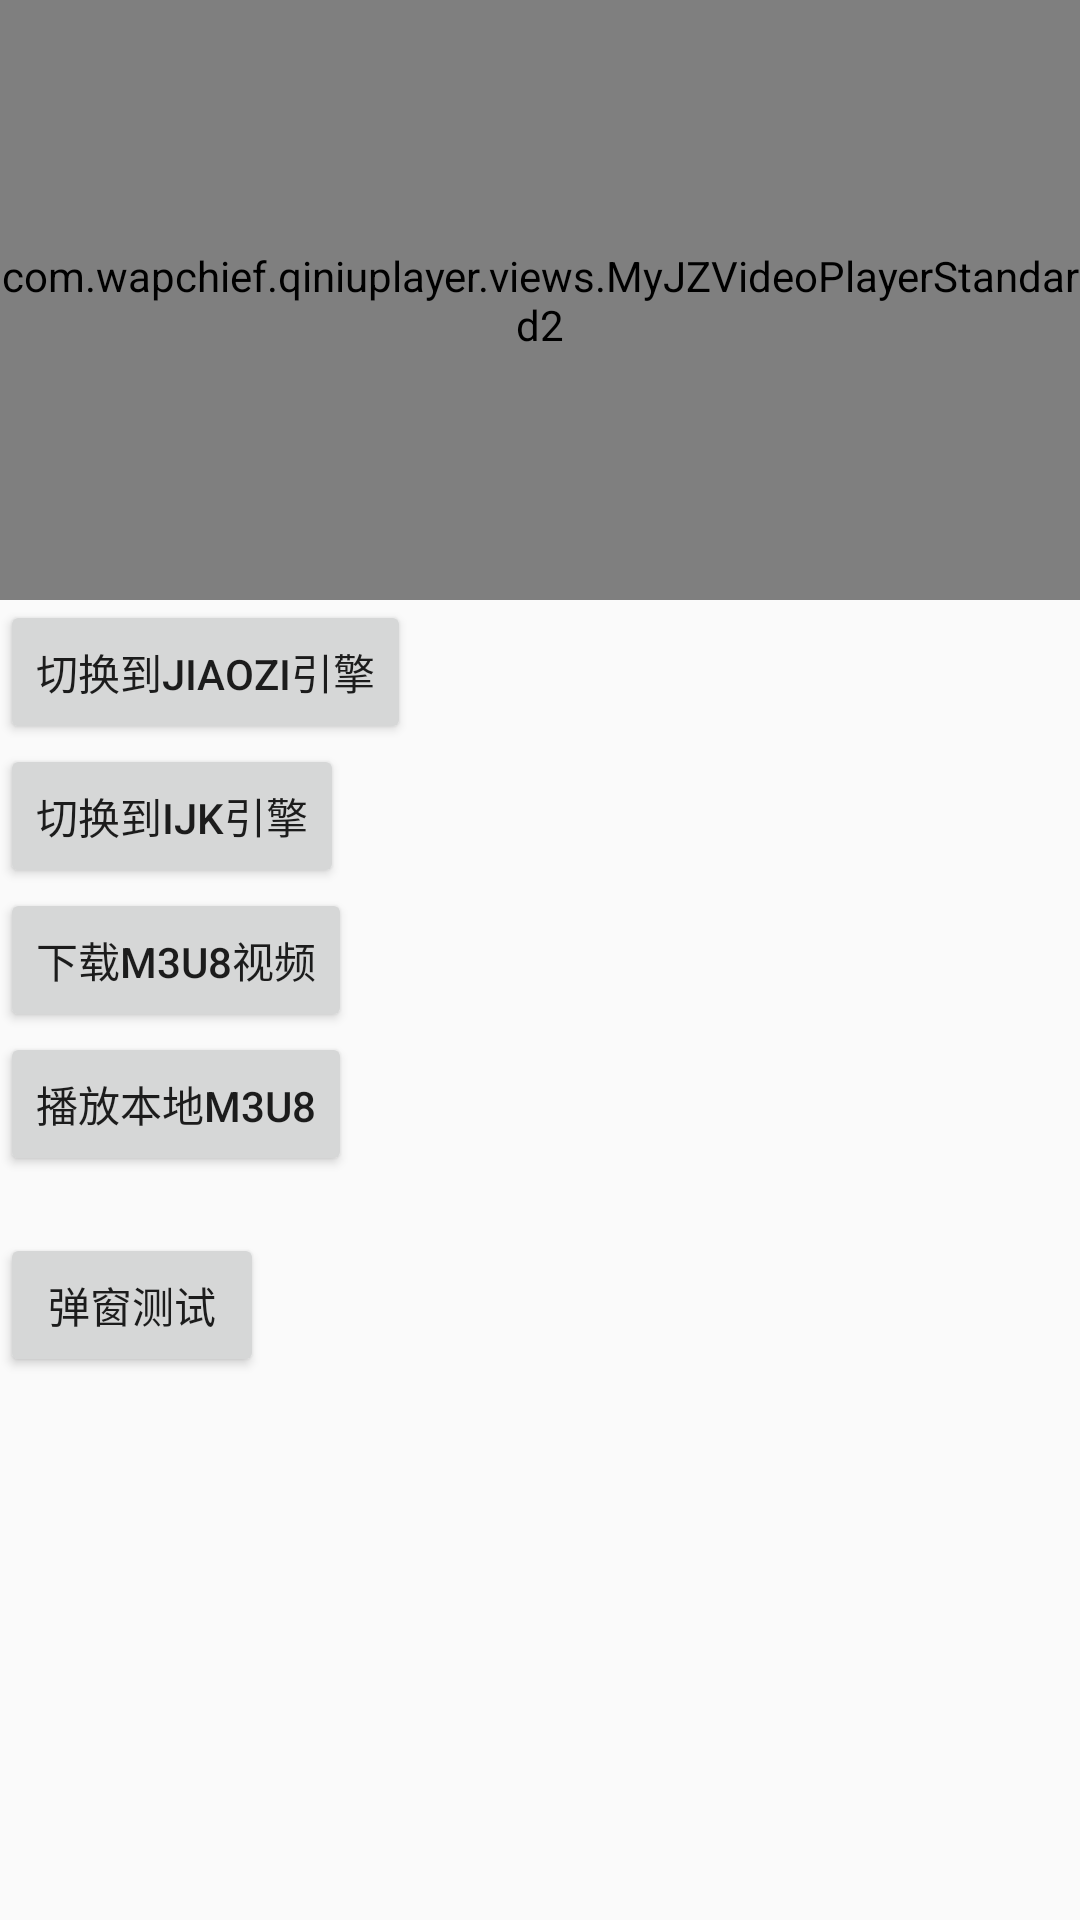

Android layout source for this screen:
<!-- AndroidManifest.xml: application theme AppTheme -->
<!-- res/layout/activity_jiaozi.xml -->
<?xml version="1.0" encoding="utf-8"?>
<LinearLayout xmlns:android="http://schemas.android.com/apk/res/android"
    android:orientation="vertical" android:layout_width="match_parent"
    android:layout_height="match_parent">


    <RelativeLayout
        android:layout_width="match_parent"
        android:layout_height="wrap_content">
    <com.example.qiniuplayer.views.MyJZVideoPlayerStandard2
        android:layout_width="match_parent"
        android:layout_height="200dp"
        android:id="@+id/jiaozi_player"/>

    </RelativeLayout>
    <Button
        android:id="@+id/jiaozi_bt"
        android:layout_width="wrap_content"
        android:layout_height="wrap_content"
        android:text="切换到JiaoZi引擎"/>
    <Button
        android:id="@+id/ijk_bt"
        android:layout_width="wrap_content"
        android:layout_height="wrap_content"
        android:text="切换到ijk引擎" />
    <Button
        android:id="@+id/download_bt"
        android:layout_width="wrap_content"
        android:layout_height="wrap_content"
        android:text="下载M3U8视频" />
    <Button
        android:id="@+id/download_player"
        android:layout_width="wrap_content"
        android:layout_height="wrap_content"
        android:text="播放本地m3u8"/>
    <TextView
        android:id="@+id/download_progress"
        android:layout_width="wrap_content"
        android:layout_height="wrap_content" />

    <Button
        android:layout_width="wrap_content"
        android:layout_height="wrap_content"
        android:id="@+id/dialog_bt"
        android:text="弹窗测试"/>
</LinearLayout>
<!-- resources referenced by this layout -->
<resources>
  <style name="AppTheme" parent="Theme.AppCompat.Light.DarkActionBar">
          
          <item name="colorPrimary">@color/colorPrimary</item>
          <item name="colorPrimaryDark">@color/colorPrimaryDark</item>
          <item name="colorAccent">@color/colorAccent</item>
      </style>
  <!-- not gathered from this repository: default colours our renderer supplied (Android Studio template values) -->
  <color name="colorPrimary">#FF6200EE</color>
  <color name="colorPrimaryDark">#FF3700B3</color>
  <color name="colorAccent">#FF03DAC5</color>
</resources>
